The GitHub repository YASWINKUMAR02/EyeDiseaseNet contains a labelled image folder "preprocessed_dr_dataset" with 4 categories: mild, moderate, proliferate DR, severe. Examples follow, each with its label.

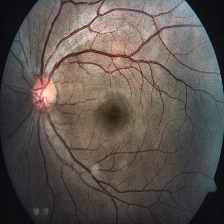
Label: severe

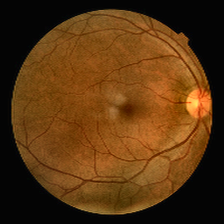
Label: mild

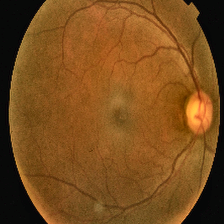
Label: proliferate DR

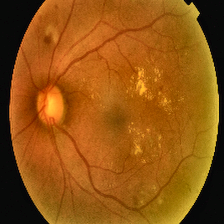
Label: proliferate DR

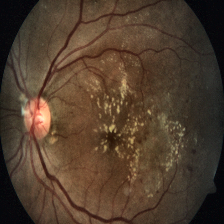
Label: severe

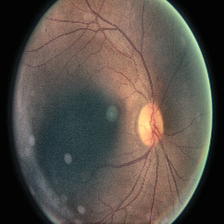
Label: moderate
